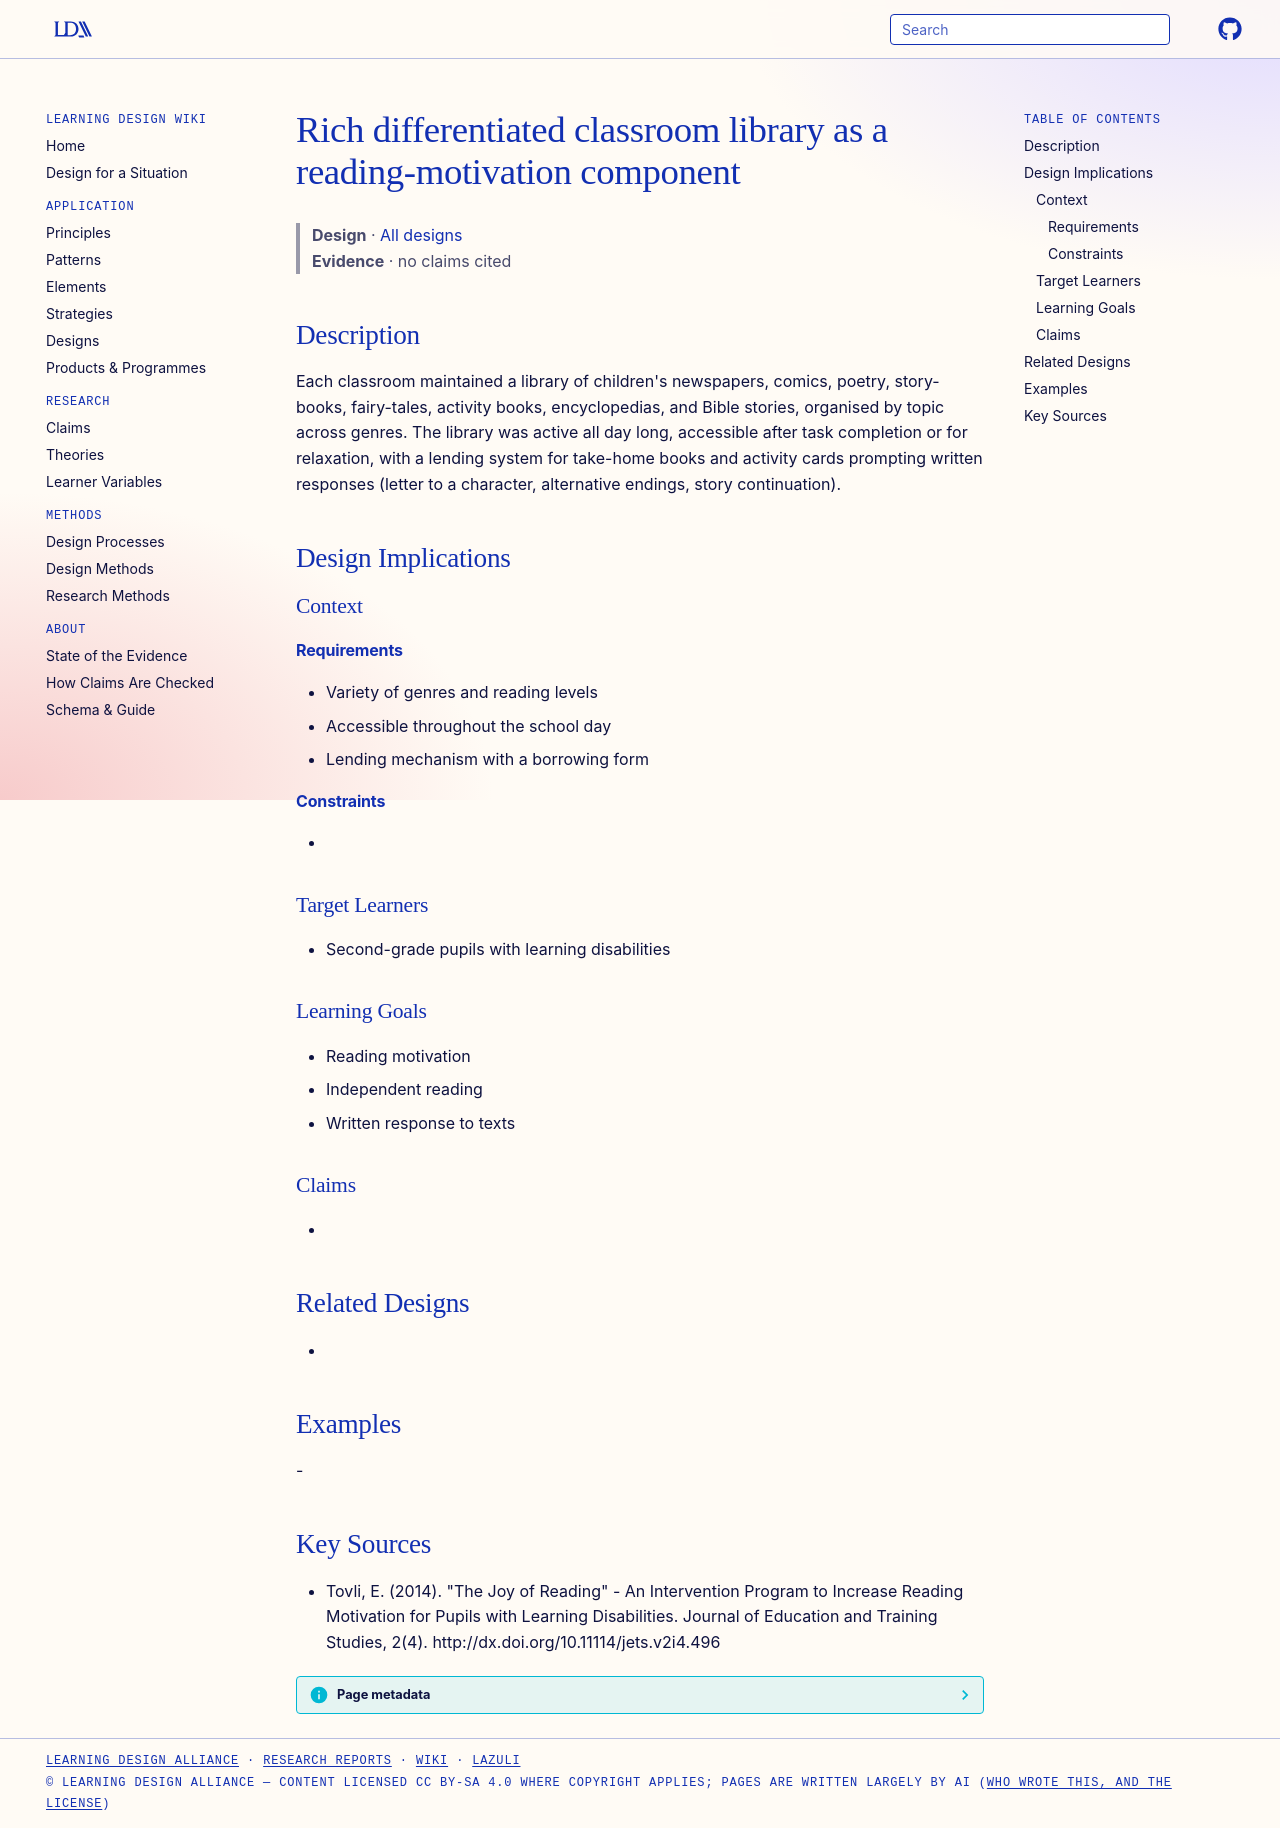

repository: Learning-Design-Alliance/learning-wiki · page: designs/differentiated-classroom-library-element/index.html · generator: mkdocs

---
type: design
id: differentiated-classroom-library-element
title: Rich differentiated classroom library as a reading-motivation component
description: "Each classroom maintained a library of children's newspapers, comics, poetry, story-books, fairy-tales, activity books, encyclopedias, and Bible stories, organised by topic across genres."
status: review
generated:
  by: "process:settle-candidates"
  at: 2026-11-03
sources:
  - id: tovli-2014
    resource: "http://dx.doi.org/10.11114/jets.v2i4.496"
    title: "Tovli, E. (2014). \"The Joy of Reading\" - An Intervention Program to Increase Reading Motivation for Pupils with Learning Disabilities. Journal of Education and Training Studies, 2(4). http://dx.doi.org/10.11114/jets.v2i4.496"
    author: Tovli, E
---

# Rich differentiated classroom library as a reading-motivation component

> **Design** · [All designs](index.md)
> **Evidence** · no claims cited

## Description
Each classroom maintained a library of children's newspapers, comics, poetry, story-books, fairy-tales, activity books, encyclopedias, and Bible stories, organised by topic across genres. The library was active all day long, accessible after task completion or for relaxation, with a lending system for take-home books and activity cards prompting written responses (letter to a character, alternative endings, story continuation).

## Design Implications

### Context
#### Requirements
- Variety of genres and reading levels
- Accessible throughout the school day
- Lending mechanism with a borrowing form
#### Constraints
- 

### Target Learners
- Second-grade pupils with learning disabilities

### Learning Goals
- Reading motivation
- Independent reading
- Written response to texts

### Claims
- 

## Related Designs
- 

## Examples
-

## Key Sources
- Tovli, E. (2014). "The Joy of Reading" - An Intervention Program to Increase Reading Motivation for Pupils with Learning Disabilities. Journal of Education and Training Studies, 2(4). http://dx.doi.org/10.11114/jets.v2i4.496
